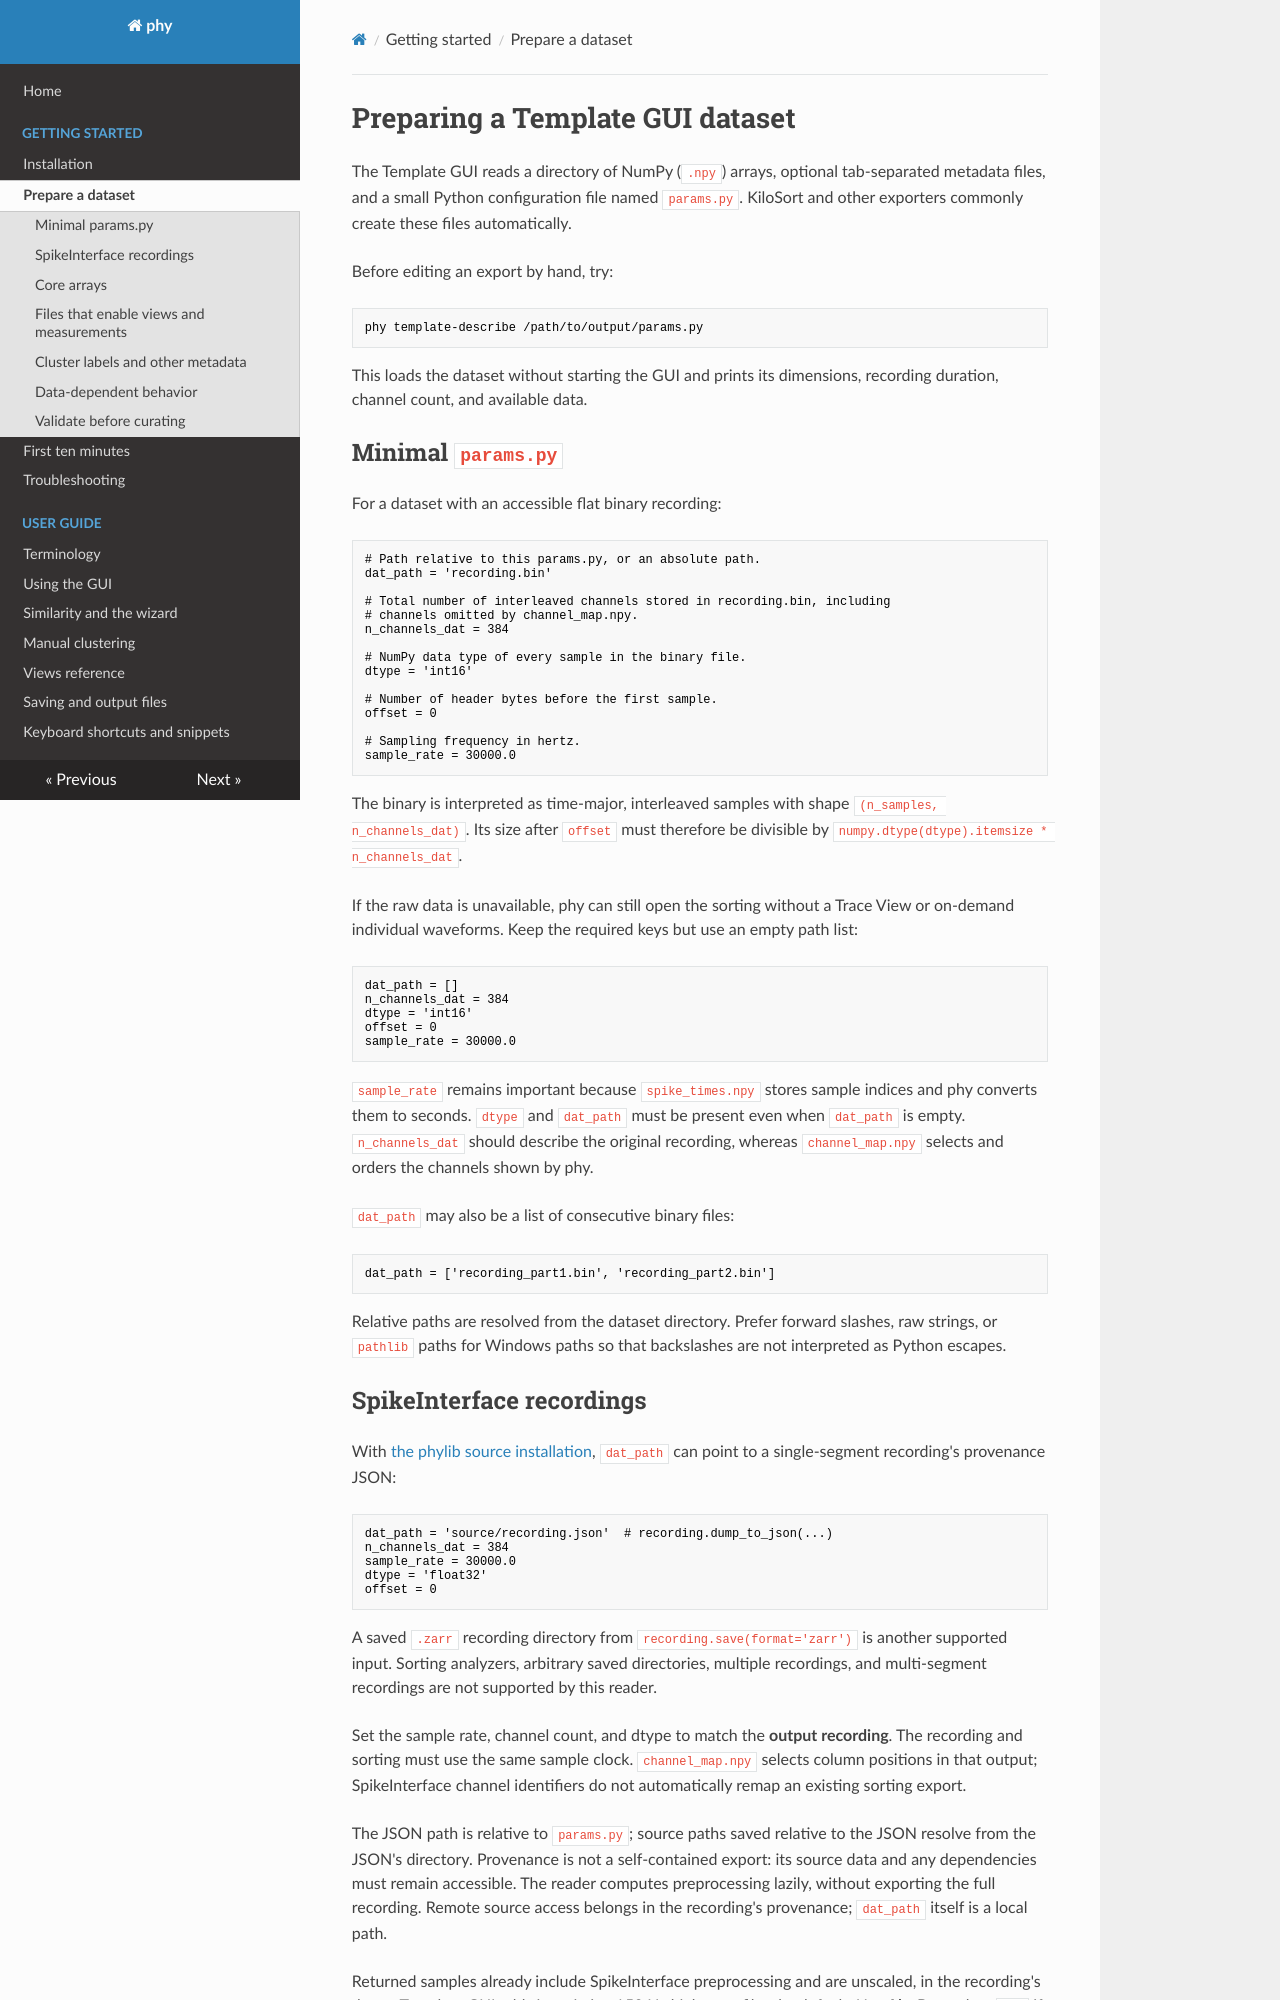

repository: cortex-lab/phy · page: dataset/index.html · generator: mkdocs

# Preparing a Template GUI dataset

The Template GUI reads a directory of NumPy (`.npy`) arrays, optional
tab-separated metadata files, and a small Python configuration file named
`params.py`. KiloSort and other exporters commonly create these files
automatically.

Before editing an export by hand, try:

```bash
phy template-describe /path/to/output/params.py
```

This loads the dataset without starting the GUI and prints its dimensions,
recording duration, channel count, and available data.

## Minimal `params.py`

For a dataset with an accessible flat binary recording:

```python
# Path relative to this params.py, or an absolute path.
dat_path = 'recording.bin'

# Total number of interleaved channels stored in recording.bin, including
# channels omitted by channel_map.npy.
n_channels_dat = 384

# NumPy data type of every sample in the binary file.
dtype = 'int16'

# Number of header bytes before the first sample.
offset = 0

# Sampling frequency in hertz.
sample_rate = 30000.0
```

The binary is interpreted as time-major, interleaved samples with shape
`(n_samples, n_channels_dat)`. Its size after `offset` must therefore be divisible
by `numpy.dtype(dtype).itemsize * n_channels_dat`.

If the raw data is unavailable, phy can still open the sorting without a Trace
View or on-demand individual waveforms. Keep the required keys but use an empty
path list:

```python
dat_path = []
n_channels_dat = 384
dtype = 'int16'
offset = 0
sample_rate = 30000.0
```

`sample_rate` remains important because `spike_times.npy` stores sample indices
and phy converts them to seconds. `dtype` and `dat_path` must be present even
when `dat_path` is empty. `n_channels_dat` should describe the original
recording, whereas `channel_map.npy` selects and orders the channels shown by
phy.

`dat_path` may also be a list of consecutive binary files:

```python
dat_path = ['recording_part1.bin', 'recording_part2.bin']
```

Relative paths are resolved from the dataset directory. Prefer forward slashes,
raw strings, or `pathlib` paths for Windows paths so that backslashes are not
interpreted as Python escapes.

## SpikeInterface recordings

With [the phylib source installation](installation.md#read-a-spikeinterface-recording),
`dat_path` can point to a single-segment recording's provenance JSON:

```python
dat_path = 'source/recording.json'  # recording.dump_to_json(...)
n_channels_dat = 384
sample_rate = 30000.0
dtype = 'float32'
offset = 0
```

A saved `.zarr` recording directory from `recording.save(format='zarr')` is
another supported input. Sorting analyzers, arbitrary saved directories, multiple
recordings, and multi-segment recordings are not supported by this reader.

Set the sample rate, channel count, and dtype to match the **output recording**.
The recording and sorting must use the same sample clock. `channel_map.npy`
selects column positions in that output; SpikeInterface channel identifiers do
not automatically remap an existing sorting export.

The JSON path is relative to `params.py`; source paths saved relative to the JSON
resolve from the JSON's directory. Provenance is not a self-contained export:
its source data and any dependencies must remain accessible. The reader computes
preprocessing lazily, without exporting the full recording. Remote source access
belongs in the recording's provenance; `dat_path` itself is a local path.

Returned samples already include SpikeInterface preprocessing and are unscaled,
in the recording's dtype. Template GUI adds its existing 150 Hz high-pass filter
by default. Use **Alt+R** to select `raw` if you do not want that additional
filter. This selects the recording's output, not the original acquisition data;
trace displays still perform their normal baseline centering. Standalone Trace
GUI does not apply the Template GUI's high-pass filter.
